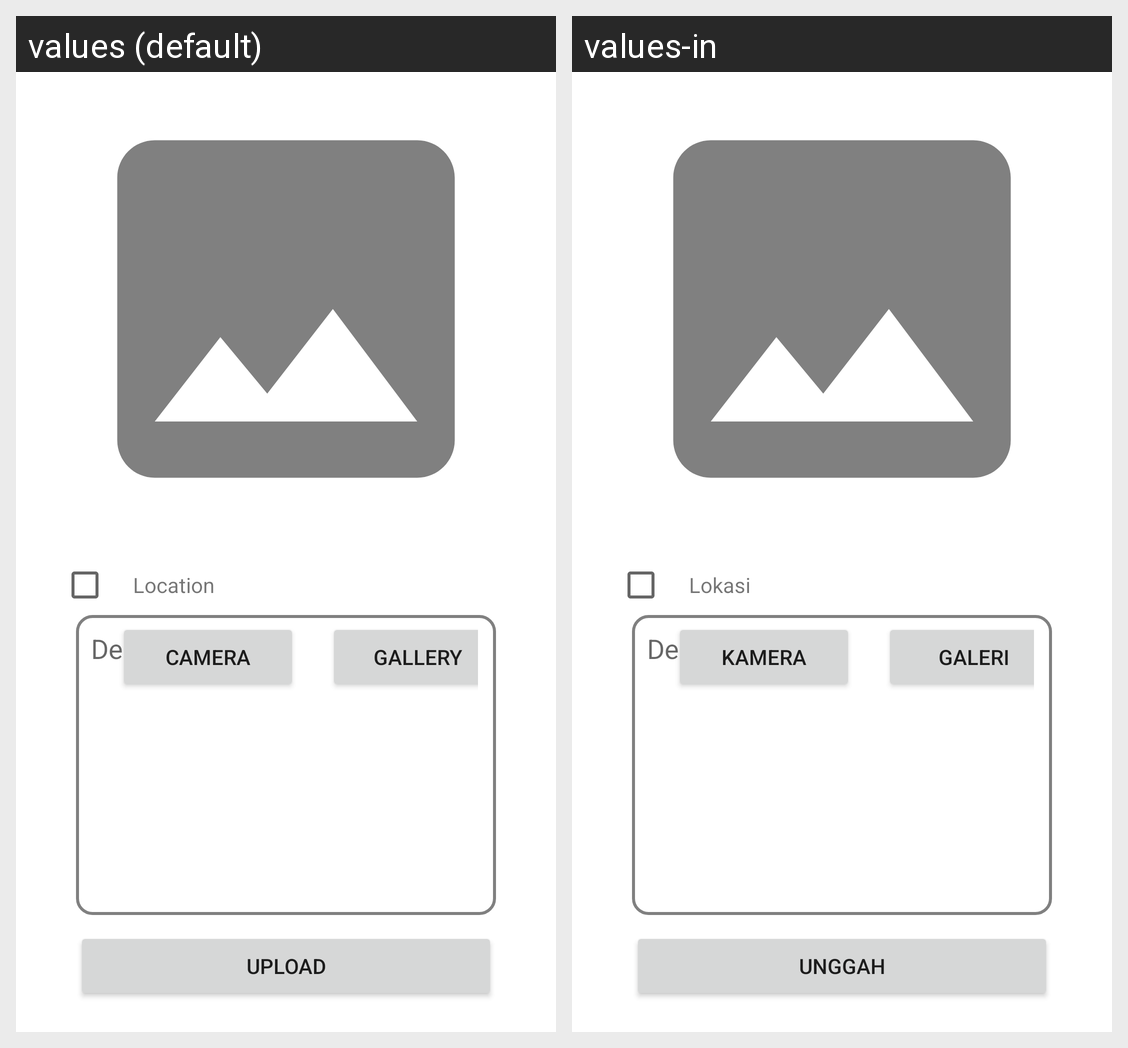

Here is an Android app screen in its default locale and in the app's own translations. Write out the translated-string differences for the strings that appear on this screen.
Android screen res/layout/activity_add.xml rendered under 2 locales, left to right: values (default), values-in. Device: Nexus 5 (rendered at 1080×1920; each locale shown at half size, 540×960, under a caption strip naming it); theme Theme.StoryApp.
Strings drawn on this screen, with the default value and each locale's value (text and hints the layout hard-codes, and strings that could not be matched under every locale, appear in the picture but are not listed):

description_detail
  values: Description
  values-in: Deskripsi

location
  values: Location
  values-in: Lokasi

camera
  values: Camera
  values-in: Kamera

gallery
  values: Gallery
  values-in: Galeri

upload
  values: Upload
  values-in: Unggah
